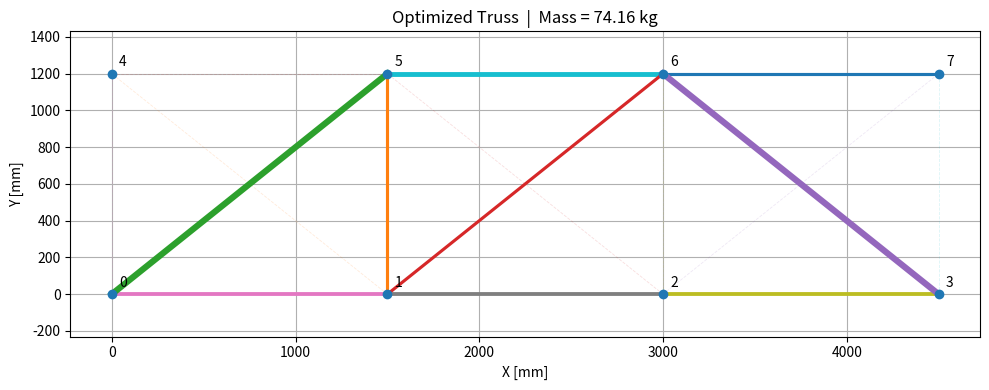
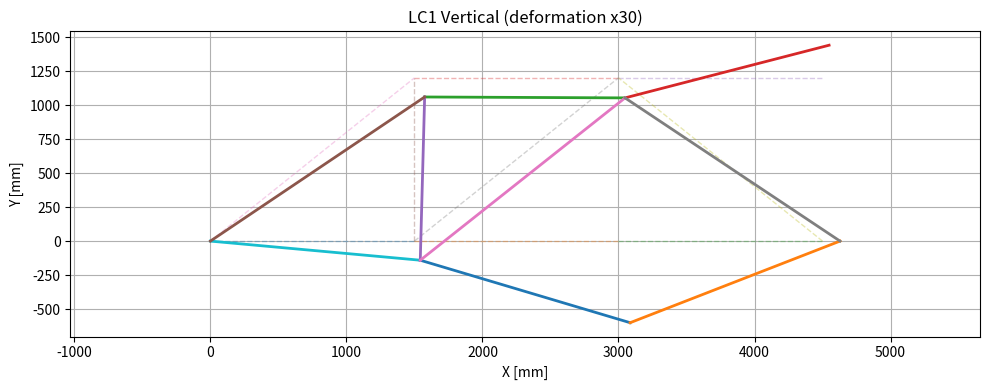
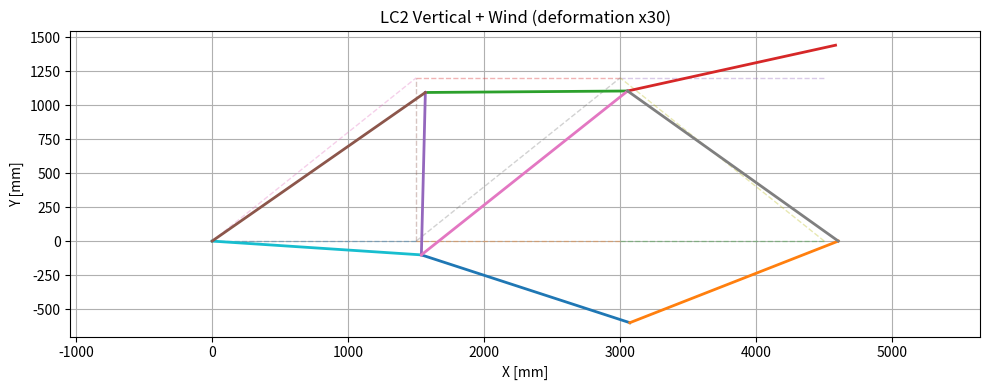

These charts were generated, in order, by the following Python code:
import math
import numpy as np
import matplotlib.pyplot as plt

from scipy.optimize import milp, Bounds, LinearConstraint


# ============================================================
# Mixed-Integer Truss Topology + Size Optimization
#
# Units:
#   Length       : mm
#   Force        : kN
#   Stress       : kN/mm^2
#   E            : kN/mm^2
#   Area         : mm^2
#   I            : mm^4
#   Mass         : kg
#
# Variables:
#
#   y[m,s] = 1 if member m uses section s
#            0 otherwise
#
#   N[l,m,s] = axial force [kN]
#              load case l
#              member m
#              section s
#
#   u[l,d] = displacement [mm]
#
#
# Objective:
#
#   minimize total mass
#
#
# Constraints:
#
#   - one section at most per candidate member
#   - equilibrium
#   - tension allowable stress
#   - compression allowable stress
#   - Euler buckling
#   - linear elastic compatibility
#   - displacement limits
#
# ============================================================


# ============================================================
# 1. Geometry
# ============================================================

#
#     4 ------- 5 ------- 6 ------- 7
#     |\       /|\       /|\       /|
#     | \     / | \     / | \     / |
#     |  \   /  |  \   /  |  \   /  |
#     |   \ /   |   \ /   |   \ /   |
#     0 ------- 1 ------- 2 ------- 3
#
# node 0: pin
# node 3: roller
#

nodes = np.array([
    [   0.0,    0.0],   # 0
    [1500.0,    0.0],   # 1
    [3000.0,    0.0],   # 2
    [4500.0,    0.0],   # 3

    [   0.0, 1200.0],   # 4
    [1500.0, 1200.0],   # 5
    [3000.0, 1200.0],   # 6
    [4500.0, 1200.0],   # 7
])


# Ground Structure
#
# あらかじめ存在し得る部材を全て用意する
#
members = [
    # bottom chord
    (0, 1),
    (1, 2),
    (2, 3),

    # top chord
    (4, 5),
    (5, 6),
    (6, 7),

    # vertical
    (0, 4),
    (1, 5),
    (2, 6),
    (3, 7),

    # diagonals
    (0, 5),
    (1, 4),

    (1, 6),
    (2, 5),

    (2, 7),
    (3, 6),
]


n_node = len(nodes)
n_member = len(members)

n_dof = 2 * n_node


# ============================================================
# 2. Material
# ============================================================

# Steel
E = 210.0
# 210 kN/mm^2 = 210 GPa

rho = 7.85e-6
# kg/mm^3


# allowable stresses
sigma_t_allow = 0.250
# 250 MPa

sigma_c_allow = 0.200
# 200 MPa


# ============================================================
# 3. Discrete section catalogue
# ============================================================
#
# 実務ではここを実際の鋼管・H形鋼などの
# A, I に置き換える
#

sections = [
    {
        "name": "S",
        "A": 300.0,
        "I": 2.5e4,
    },
    {
        "name": "M",
        "A": 500.0,
        "I": 6.5e4,
    },
    {
        "name": "L",
        "A": 800.0,
        "I": 1.8e5,
    },
    {
        "name": "XL",
        "A": 1200.0,
        "I": 4.2e5,
    },
]

n_section = len(sections)

Asec = np.array([
    sec["A"]
    for sec in sections
])

Isec = np.array([
    sec["I"]
    for sec in sections
])


# ============================================================
# 4. Supports
# ============================================================

# node 0:
#
# ux = 0
# uy = 0
#
# node 3:
#
# uy = 0
#

fixed_dofs = [
    2 * 0,
    2 * 0 + 1,

    2 * 3 + 1,
]

free_dofs = [
    d
    for d in range(n_dof)
    if d not in fixed_dofs
]

n_free = len(free_dofs)


# ============================================================
# 5. Load cases
# ============================================================

load_cases = []


# ------------------------------------------------------------
# LC1
#
# Gravity-like vertical load
# ------------------------------------------------------------

f1 = np.zeros(n_dof)

f1[2 * 5 + 1] = -80.0
f1[2 * 6 + 1] = -80.0

load_cases.append({
    "name": "LC1 Vertical",
    "f": f1,
})


# ------------------------------------------------------------
# LC2
#
# Vertical + horizontal load
# ------------------------------------------------------------

f2 = np.zeros(n_dof)

f2[2 * 5 + 1] = -50.0
f2[2 * 6 + 1] = -50.0

f2[2 * 7] = 40.0

load_cases.append({
    "name": "LC2 Vertical + Wind",
    "f": f2,
})


n_load = len(load_cases)


# ============================================================
# 6. Geometry matrix
# ============================================================
#
# equilibrium:
#
# G @ N = f
#
# member extension:
#
# delta = g^T u
#

G = np.zeros(
    (n_dof, n_member)
)

lengths = np.zeros(n_member)


for m, (i, j) in enumerate(members):

    xi, yi = nodes[i]
    xj, yj = nodes[j]

    dx = xj - xi
    dy = yj - yi

    L = math.sqrt(
        dx**2 + dy**2
    )

    c = dx / L
    s = dy / L

    lengths[m] = L

    G[2 * i,     m] = -c
    G[2 * i + 1, m] = -s

    G[2 * j,     m] = c
    G[2 * j + 1, m] = s


Gf = G[free_dofs, :]


# load vectors at free DOF
ff = np.array([
    lc["f"][free_dofs]
    for lc in load_cases
])


# ============================================================
# 7. Section capacities
# ============================================================

# tension
T_capacity = (
    sigma_t_allow * Asec
)

# compression by material stress
C_capacity = (
    sigma_c_allow * Asec
)


# Euler buckling:
#
# Pcr = pi^2 E I / (K L)^2
#
# K = effective length coefficient
#
K_effective = 1.0


Pcr = np.zeros(
    (n_member, n_section)
)


for m in range(n_member):

    L = lengths[m]

    for s in range(n_section):

        I = Isec[s]

        Pcr[m, s] = (
            math.pi**2
            * E
            * I
            / (K_effective * L)**2
        )


# ============================================================
# 8. Variable indexing
# ============================================================
#
# z =
#
# [
#   y[m,s],
#
#   N[l,m,s],
#
#   u[l,d]
# ]
#

n_y = (
    n_member
    * n_section
)

n_N = (
    n_load
    * n_member
    * n_section
)

n_u = (
    n_load
    * n_free
)

n_var = (
    n_y
    + n_N
    + n_u
)


def iy(m, s):

    return (
        m * n_section
        + s
    )


def iN(l, m, s):

    return (
        n_y
        + (l * n_member + m)
        * n_section
        + s
    )


def iu(l, d):

    return (
        n_y
        + n_N
        + l * n_free
        + d
    )


# ============================================================
# 9. Objective function
# ============================================================
#
# mass =
#
# rho * A * L
#

c_obj = np.zeros(n_var)


for m in range(n_member):

    for s in range(n_section):

        mass = (
            rho
            * Asec[s]
            * lengths[m]
        )

        c_obj[iy(m, s)] = mass


# ============================================================
# 10. Variable bounds
# ============================================================

lb = np.full(
    n_var,
    -np.inf
)

ub = np.full(
    n_var,
    np.inf
)


# ------------------------------------------------------------
# y
# ------------------------------------------------------------

lb[:n_y] = 0.0
ub[:n_y] = 1.0


# ------------------------------------------------------------
# N
#
# loose global bounds;
# detailed bounds imposed later
# ------------------------------------------------------------

max_force = max(
    np.max(T_capacity),
    np.max(C_capacity)
)


lb[n_y:n_y + n_N] = -max_force
ub[n_y:n_y + n_N] = max_force


# ------------------------------------------------------------
# displacement
# ------------------------------------------------------------

global_u_limit = 20.0
# mm


for l in range(n_load):

    for d in range(n_free):

        lb[iu(l, d)] = -global_u_limit
        ub[iu(l, d)] = global_u_limit


# ============================================================
# 11. Serviceability displacement constraints
# ============================================================

# upper nodes
top_nodes = [
    4, 5, 6, 7
]


vertical_limit = 8.0
# mm

horizontal_limit = 12.0
# mm


for l in range(n_load):

    for node in top_nodes:

        # x
        global_dof = 2 * node

        if global_dof in free_dofs:

            local_dof = free_dofs.index(
                global_dof
            )

            lb[iu(l, local_dof)] = (
                -horizontal_limit
            )

            ub[iu(l, local_dof)] = (
                horizontal_limit
            )

        # y
        global_dof = 2 * node + 1

        if global_dof in free_dofs:

            local_dof = free_dofs.index(
                global_dof
            )

            lb[iu(l, local_dof)] = (
                -vertical_limit
            )

            ub[iu(l, local_dof)] = (
                vertical_limit
            )


bounds = Bounds(
    lb,
    ub
)


# ============================================================
# 12. Integer variable specification
# ============================================================

integrality = np.zeros(
    n_var,
    dtype=int
)

# only y variables are integer
integrality[:n_y] = 1


# ============================================================
# 13. Constraint construction
# ============================================================

rows = []
lower = []
upper = []


def add_constraint(
    row,
    low=-np.inf,
    high=np.inf
):

    rows.append(row)

    lower.append(low)

    upper.append(high)


# ============================================================
# 14. At most one section per member
# ============================================================
#
# sum_s y[m,s] <= 1
#
# all zero:
# member does not exist
#

for m in range(n_member):

    row = np.zeros(n_var)

    for s in range(n_section):

        row[iy(m, s)] = 1.0

    add_constraint(
        row,
        high=1.0
    )


# ============================================================
# 15. Equilibrium
# ============================================================
#
# sum_m sum_s
#
# G[d,m] N[l,m,s]
#
# = f[l,d]
#

for l in range(n_load):

    for d in range(n_free):

        row = np.zeros(n_var)

        for m in range(n_member):

            for s in range(n_section):

                row[iN(l, m, s)] = (
                    Gf[d, m]
                )

        add_constraint(
            row,
            low=ff[l, d],
            high=ff[l, d]
        )


# ============================================================
# 16. Member capacity + compatibility
# ============================================================

for l in range(n_load):

    # displacement bounds used for tighter Big-M

    u_abs_bound = np.array([
        max(
            abs(lb[iu(l, d)]),
            abs(ub[iu(l, d)])
        )
        for d in range(n_free)
    ])


    for m in range(n_member):

        g = Gf[:, m]

        L = lengths[m]


        # conservative maximum possible
        # |g^T u|
        extension_bound = np.sum(
            np.abs(g)
            * u_abs_bound
        )


        for s in range(n_section):

            y_idx = iy(m, s)

            N_idx = iN(
                l,
                m,
                s
            )


            # =================================================
            # 16-1. Tension
            #
            # N <= Nt * y
            # =================================================

            row = np.zeros(n_var)

            row[N_idx] = 1.0

            row[y_idx] = (
                -T_capacity[s]
            )

            add_constraint(
                row,
                high=0.0
            )


            # =================================================
            # 16-2. Compression stress
            #
            # -N <= Nc * y
            # =================================================

            row = np.zeros(n_var)

            row[N_idx] = -1.0

            row[y_idx] = (
                -C_capacity[s]
            )

            add_constraint(
                row,
                high=0.0
            )


            # =================================================
            # 16-3. Euler buckling
            #
            # -N <= Pcr * y
            # =================================================

            row = np.zeros(n_var)

            row[N_idx] = -1.0

            row[y_idx] = (
                -Pcr[m, s]
            )

            add_constraint(
                row,
                high=0.0
            )


            # =================================================
            # 16-4. Elastic compatibility
            #
            # if y = 1:
            #
            # N = EA/L * g^T u
            #
            # if y = 0:
            #
            # relation is relaxed
            # =================================================

            k = (
                E
                * Asec[s]
                / L
            )


            # maximum force allowed
            # in either direction
            compression_limit = min(
                C_capacity[s],
                Pcr[m, s]
            )

            force_bound = max(
                T_capacity[s],
                compression_limit
            )


            # automatic Big-M
            BigM = (
                force_bound
                + k * extension_bound
            )


            # -------------------------------------------------
            # N - k g^T u <= M(1-y)
            #
            # N - k g^T u + M y <= M
            # -------------------------------------------------

            row = np.zeros(n_var)

            row[N_idx] = 1.0
            row[y_idx] = BigM

            for d in range(n_free):

                row[iu(l, d)] += (
                    -k
                    * g[d]
                )

            add_constraint(
                row,
                high=BigM
            )


            # -------------------------------------------------
            # -(N - k g^T u) <= M(1-y)
            #
            # -N + k g^T u + M y <= M
            # -------------------------------------------------

            row = np.zeros(n_var)

            row[N_idx] = -1.0
            row[y_idx] = BigM

            for d in range(n_free):

                row[iu(l, d)] += (
                    k
                    * g[d]
                )

            add_constraint(
                row,
                high=BigM
            )


# ============================================================
# 17. Convert constraints
# ============================================================

A_constraint = np.vstack(
    rows
)

constraints = LinearConstraint(
    A_constraint,
    np.array(lower),
    np.array(upper)
)


# ============================================================
# 18. Solve MILP
# ============================================================

result = milp(
    c=c_obj,

    integrality=integrality,

    bounds=bounds,

    constraints=constraints,

    options={
        "disp": True,

        "time_limit": 60.0,

        "mip_rel_gap": 1e-6,
    }
)


if not result.success:

    print()
    print("Optimization failed")
    print(result.message)

    raise RuntimeError(
        "MILP solver could not find an optimum."
    )


z = result.x


# ============================================================
# 19. Extract selected sections
# ============================================================

selected = {}


for m in range(n_member):

    for s in range(n_section):

        if z[iy(m, s)] > 0.5:

            selected[m] = s


# ============================================================
# 20. Basic result
# ============================================================

print()
print("========================================")
print("OPTIMIZATION RESULT")
print("========================================")

print(
    f"Total mass = {result.fun:.3f} kg"
)

print(
    f"Candidate members = {n_member}"
)

print(
    f"Selected members = {len(selected)}"
)


print()
print("SELECTED MEMBERS")
print("----------------------------------------")


for m, s in selected.items():

    i, j = members[m]

    sec = sections[s]

    print(
        f"Member {m:2d}: "
        f"{i} -- {j}   "
        f"{sec['name']:>2s}   "
        f"A={sec['A']:7.1f} mm^2   "
        f"I={sec['I']:9.1f} mm^4   "
        f"L={lengths[m]:8.1f} mm"
    )


# ============================================================
# 21. Load-case results
# ============================================================

all_force = []
all_displacement = []


for l, load_case in enumerate(load_cases):

    print()
    print(
        "========================================"
    )

    print(
        load_case["name"]
    )

    print(
        "========================================"
    )


    # ----------------------------------------
    # displacement
    # ----------------------------------------

    u_full = np.zeros(n_dof)

    for d, global_dof in enumerate(free_dofs):

        u_full[global_dof] = (
            z[iu(l, d)]
        )

    all_displacement.append(
        u_full
    )


    # ----------------------------------------
    # forces
    # ----------------------------------------

    N_total = np.zeros(n_member)


    print()
    print("Member forces")
    print("----------------------------------------")


    for m, s in selected.items():

        N = z[
            iN(l, m, s)
        ]

        N_total[m] = N

        A = Asec[s]

        stress = (
            N / A
        )

        pcr = (
            Pcr[m, s]
        )


        if N >= 0:

            stress_util = (
                N
                / T_capacity[s]
            )

            buckling_util = 0.0

        else:

            stress_util = (
                abs(N)
                / C_capacity[s]
            )

            buckling_util = (
                abs(N)
                / pcr
            )


        utilization = max(
            stress_util,
            buckling_util
        )


        print(
            f"M{m:02d} "
            f"{members[m][0]}-{members[m][1]}   "
            f"{sections[s]['name']:>2s}   "
            f"N={N:8.2f} kN   "
            f"sigma={stress * 1000:8.1f} MPa   "
            f"util={utilization:6.3f}"
        )


    all_force.append(
        N_total
    )


    # ----------------------------------------
    # displacement output
    # ----------------------------------------

    print()
    print("Node displacements")
    print("----------------------------------------")


    for node in range(n_node):

        ux = u_full[
            2 * node
        ]

        uy = u_full[
            2 * node + 1
        ]

        print(
            f"Node {node}: "
            f"ux={ux:9.4f} mm   "
            f"uy={uy:9.4f} mm"
        )


    # ----------------------------------------
    # reactions
    # ----------------------------------------

    reaction = (
        G @ N_total
        - load_case["f"]
    )


    print()
    print("Support reactions")
    print("----------------------------------------")


    for dof in fixed_dofs:

        node = dof // 2

        direction = (
            "X"
            if dof % 2 == 0
            else "Y"
        )

        print(
            f"Node {node} R{direction} = "
            f"{reaction[dof]:9.3f} kN"
        )


# ============================================================
# 22. Plot optimized topology
# ============================================================

plt.figure(
    figsize=(10, 4)
)


# all candidate members
for m, (i, j) in enumerate(members):

    p1 = nodes[i]
    p2 = nodes[j]

    plt.plot(
        [p1[0], p2[0]],
        [p1[1], p2[1]],
        "--",
        linewidth=0.6,
        alpha=0.15
    )


# selected members
for m, s in selected.items():

    i, j = members[m]

    p1 = nodes[i]
    p2 = nodes[j]

    # section area controls line thickness
    width = (
        1.5
        + 3.0
        * Asec[s]
        / np.max(Asec)
    )

    plt.plot(
        [p1[0], p2[0]],
        [p1[1], p2[1]],
        linewidth=width
    )


# nodes
plt.scatter(
    nodes[:, 0],
    nodes[:, 1],
    zorder=10
)


for i, (x, y) in enumerate(nodes):

    plt.text(
        x + 40,
        y + 40,
        str(i)
    )


plt.axis("equal")

plt.xlabel("X [mm]")
plt.ylabel("Y [mm]")

plt.title(
    f"Optimized Truss  |  "
    f"Mass = {result.fun:.2f} kg"
)

plt.grid(True)

plt.tight_layout()

plt.show()


# ============================================================
# 23. Plot deformed shapes
# ============================================================

deformation_scale = 30.0


for l, load_case in enumerate(load_cases):

    u_full = all_displacement[l]

    deformed_nodes = (
        nodes
        + deformation_scale
        * u_full.reshape(-1, 2)
    )


    plt.figure(
        figsize=(10, 4)
    )


    # original selected topology
    for m in selected:

        i, j = members[m]

        p1 = nodes[i]
        p2 = nodes[j]

        plt.plot(
            [p1[0], p2[0]],
            [p1[1], p2[1]],
            "--",
            linewidth=1.0,
            alpha=0.35
        )


    # deformed
    for m in selected:

        i, j = members[m]

        p1 = deformed_nodes[i]
        p2 = deformed_nodes[j]

        plt.plot(
            [p1[0], p2[0]],
            [p1[1], p2[1]],
            linewidth=2.0
        )


    plt.axis("equal")

    plt.xlabel("X [mm]")
    plt.ylabel("Y [mm]")

    plt.title(
        f"{load_case['name']} "
        f"(deformation x{deformation_scale:g})"
    )

    plt.grid(True)

    plt.tight_layout()

    plt.show()
